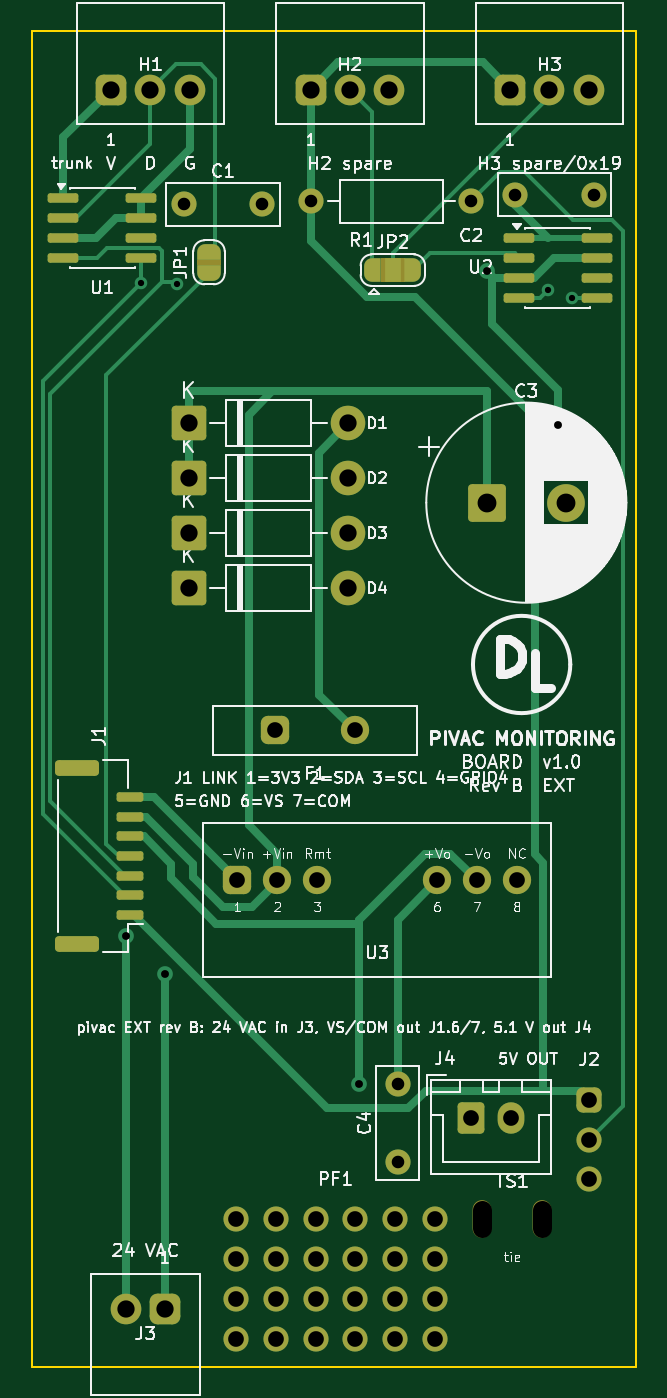
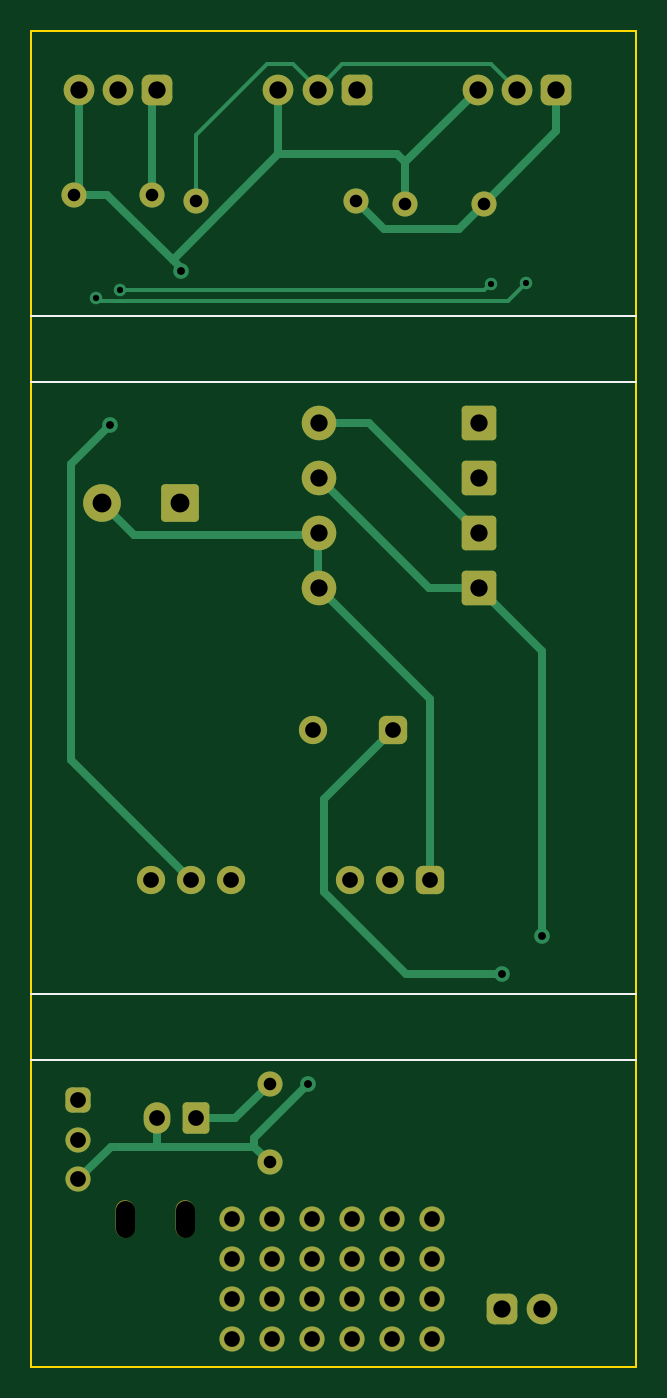
Circuit board: 10 layer files. Board 38.5 x 85.0 mm.
- bottom_copper: ext-board-B_Cu.gbl (10316 bytes)
- bottom_mask: ext-board-B_Mask.gbs (4247 bytes)
- paste: ext-board-B_Paste.gbp (490 bytes)
- bottom_silk: ext-board-B_Silkscreen.gbo (4445 bytes)
- outline: ext-board-Edge_Cuts.gm1 (601 bytes)
- top_copper: ext-board-F_Cu.gtl (17864 bytes)
- top_mask: ext-board-F_Mask.gts (7833 bytes)
- paste: ext-board-F_Paste.gtp (2035 bytes)
- top_silk: ext-board-F_Silkscreen.gto (119243 bytes)
- drill: ext-board.drl (1719 bytes)

=== bottom_copper: ext-board-B_Cu.gbl (10316 bytes, source omitted) ===
=== bottom_mask: ext-board-B_Mask.gbs ===
G04 #@! TF.GenerationSoftware,KiCad,Pcbnew,10.0.6*
G04 #@! TF.CreationDate,2026-09-27T00:34:58-04:00*
G04 #@! TF.ProjectId,ext-board,6578742d-626f-4617-9264-2e6b69636164,rev?*
G04 #@! TF.SameCoordinates,Original*
G04 #@! TF.FileFunction,Soldermask,Bot*
G04 #@! TF.FilePolarity,Negative*
%FSLAX46Y46*%
G04 Gerber Fmt 4.6, Leading zero omitted, Abs format (unit mm)*
G04 Created by KiCad (PCBNEW 10.0.6) date 2026-09-27 00:34:58*
%MOMM*%
%LPD*%
G01*
G04 APERTURE LIST*
G04 Aperture macros list*
%AMRoundRect*
0 Rectangle with rounded corners*
0 $1 Rounding radius*
0 $2 $3 $4 $5 $6 $7 $8 $9 X,Y pos of 4 corners*
0 Add a 4 corners polygon primitive as box body*
4,1,4,$2,$3,$4,$5,$6,$7,$8,$9,$2,$3,0*
0 Add four circle primitives for the rounded corners*
1,1,$1+$1,$2,$3*
1,1,$1+$1,$4,$5*
1,1,$1+$1,$6,$7*
1,1,$1+$1,$8,$9*
0 Add four rect primitives between the rounded corners*
20,1,$1+$1,$2,$3,$4,$5,0*
20,1,$1+$1,$4,$5,$6,$7,0*
20,1,$1+$1,$6,$7,$8,$9,0*
20,1,$1+$1,$8,$9,$2,$3,0*%
G04 Aperture macros list end*
%ADD10RoundRect,0.487500X-0.487500X-0.487500X0.487500X-0.487500X0.487500X0.487500X-0.487500X0.487500X0*%
%ADD11C,1.950000*%
%ADD12RoundRect,0.400000X-0.400000X-0.400000X0.400000X-0.400000X0.400000X0.400000X-0.400000X0.400000X0*%
%ADD13C,1.600000*%
%ADD14RoundRect,0.249999X-0.850001X-0.850001X0.850001X-0.850001X0.850001X0.850001X-0.850001X0.850001X0*%
%ADD15C,2.200000*%
%ADD16RoundRect,0.450000X-0.450000X-0.450000X0.450000X-0.450000X0.450000X0.450000X-0.450000X0.450000X0*%
%ADD17C,1.800000*%
%ADD18RoundRect,0.487500X0.487500X0.487500X-0.487500X0.487500X-0.487500X-0.487500X0.487500X-0.487500X0*%
%ADD19RoundRect,0.250000X-0.600000X-0.750000X0.600000X-0.750000X0.600000X0.750000X-0.600000X0.750000X0*%
%ADD20O,1.700000X2.000000*%
%ADD21O,1.200000X2.400000*%
%ADD22RoundRect,0.250001X-0.949999X-0.949999X0.949999X-0.949999X0.949999X0.949999X-0.949999X0.949999X0*%
%ADD23C,2.400000*%
G04 APERTURE END LIST*
D10*
G04 #@! TO.C,H3*
X30470000Y-3700000D03*
D11*
X32970000Y-3700000D03*
X35470000Y-3700000D03*
G04 #@! TD*
D12*
G04 #@! TO.C,J2*
X35500000Y-68000000D03*
D13*
X35500000Y-70540000D03*
X35500000Y-73080000D03*
G04 #@! TD*
G04 #@! TO.C,R1*
X17820000Y-10800000D03*
X27980000Y-10800000D03*
G04 #@! TD*
D14*
G04 #@! TO.C,D1*
X10000000Y-24950000D03*
D15*
X20160000Y-24950000D03*
G04 #@! TD*
D10*
G04 #@! TO.C,H1*
X5070000Y-3700000D03*
D11*
X7570000Y-3700000D03*
X10070000Y-3700000D03*
G04 #@! TD*
D16*
G04 #@! TO.C,F1*
X15500000Y-44500000D03*
D17*
X20580000Y-44500000D03*
G04 #@! TD*
D18*
G04 #@! TO.C,J3*
X8500000Y-81300000D03*
D11*
X6000000Y-81300000D03*
G04 #@! TD*
D14*
G04 #@! TO.C,D3*
X10000000Y-31950000D03*
D15*
X20160000Y-31950000D03*
G04 #@! TD*
D13*
G04 #@! TO.C,C2*
X30800000Y-10400000D03*
X35800000Y-10400000D03*
G04 #@! TD*
D16*
G04 #@! TO.C,U3*
X13110000Y-54040000D03*
D17*
X15650000Y-54040000D03*
X18190000Y-54040000D03*
X25810000Y-54040000D03*
X28350000Y-54040000D03*
X30890000Y-54040000D03*
G04 #@! TD*
D14*
G04 #@! TO.C,D4*
X10000000Y-35450000D03*
D15*
X20160000Y-35450000D03*
G04 #@! TD*
D14*
G04 #@! TO.C,D2*
X10000000Y-28450000D03*
D15*
X20160000Y-28450000D03*
G04 #@! TD*
D13*
G04 #@! TO.C,C4*
X23300000Y-67000000D03*
X23300000Y-72000000D03*
G04 #@! TD*
D19*
G04 #@! TO.C,J4*
X28000000Y-69200000D03*
D20*
X30500000Y-69200000D03*
G04 #@! TD*
D10*
G04 #@! TO.C,H2*
X17770000Y-3700000D03*
D11*
X20270000Y-3700000D03*
X22770000Y-3700000D03*
G04 #@! TD*
D13*
G04 #@! TO.C,PF1*
X13000000Y-75600000D03*
X15540000Y-75600000D03*
X18080000Y-75600000D03*
X20620000Y-75600000D03*
X23160000Y-75600000D03*
X25700000Y-75600000D03*
X13000000Y-78140000D03*
X15540000Y-78140000D03*
X18080000Y-78140000D03*
X20620000Y-78140000D03*
X23160000Y-78140000D03*
X25700000Y-78140000D03*
X13000000Y-80680000D03*
X15540000Y-80680000D03*
X18080000Y-80680000D03*
X20620000Y-80680000D03*
X23160000Y-80680000D03*
X25700000Y-80680000D03*
X13000000Y-83220000D03*
X15540000Y-83220000D03*
X18080000Y-83220000D03*
X20620000Y-83220000D03*
X23160000Y-83220000D03*
X25700000Y-83220000D03*
G04 #@! TD*
G04 #@! TO.C,C1*
X9700000Y-11000000D03*
X14700000Y-11000000D03*
G04 #@! TD*
D21*
G04 #@! TO.C,TS1*
X28700000Y-75600000D03*
X32500000Y-75600000D03*
G04 #@! TD*
D22*
G04 #@! TO.C,C3*
X29000000Y-30000000D03*
D23*
X34000000Y-30000000D03*
G04 #@! TD*
M02*

=== paste: ext-board-B_Paste.gbp ===
G04 #@! TF.GenerationSoftware,KiCad,Pcbnew,10.0.6*
G04 #@! TF.CreationDate,2026-09-27T00:34:58-04:00*
G04 #@! TF.ProjectId,ext-board,6578742d-626f-4617-9264-2e6b69636164,rev?*
G04 #@! TF.SameCoordinates,Original*
G04 #@! TF.FileFunction,Paste,Bot*
G04 #@! TF.FilePolarity,Positive*
%FSLAX46Y46*%
G04 Gerber Fmt 4.6, Leading zero omitted, Abs format (unit mm)*
G04 Created by KiCad (PCBNEW 10.0.6) date 2026-09-27 00:34:58*
%MOMM*%
%LPD*%
G01*
G04 APERTURE LIST*
G04 APERTURE END LIST*
M02*

=== bottom_silk: ext-board-B_Silkscreen.gbo ===
G04 #@! TF.GenerationSoftware,KiCad,Pcbnew,10.0.6*
G04 #@! TF.CreationDate,2026-09-27T00:34:58-04:00*
G04 #@! TF.ProjectId,ext-board,6578742d-626f-4617-9264-2e6b69636164,rev?*
G04 #@! TF.SameCoordinates,Original*
G04 #@! TF.FileFunction,Legend,Bot*
G04 #@! TF.FilePolarity,Positive*
%FSLAX46Y46*%
G04 Gerber Fmt 4.6, Leading zero omitted, Abs format (unit mm)*
G04 Created by KiCad (PCBNEW 10.0.6) date 2026-09-27 00:34:58*
%MOMM*%
%LPD*%
G01*
G04 APERTURE LIST*
G04 Aperture macros list*
%AMRoundRect*
0 Rectangle with rounded corners*
0 $1 Rounding radius*
0 $2 $3 $4 $5 $6 $7 $8 $9 X,Y pos of 4 corners*
0 Add a 4 corners polygon primitive as box body*
4,1,4,$2,$3,$4,$5,$6,$7,$8,$9,$2,$3,0*
0 Add four circle primitives for the rounded corners*
1,1,$1+$1,$2,$3*
1,1,$1+$1,$4,$5*
1,1,$1+$1,$6,$7*
1,1,$1+$1,$8,$9*
0 Add four rect primitives between the rounded corners*
20,1,$1+$1,$2,$3,$4,$5,0*
20,1,$1+$1,$4,$5,$6,$7,0*
20,1,$1+$1,$6,$7,$8,$9,0*
20,1,$1+$1,$8,$9,$2,$3,0*%
G04 Aperture macros list end*
%ADD10C,0.100000*%
%ADD11RoundRect,0.487500X-0.487500X-0.487500X0.487500X-0.487500X0.487500X0.487500X-0.487500X0.487500X0*%
%ADD12C,1.950000*%
%ADD13RoundRect,0.400000X-0.400000X-0.400000X0.400000X-0.400000X0.400000X0.400000X-0.400000X0.400000X0*%
%ADD14C,1.600000*%
%ADD15RoundRect,0.249999X-0.850001X-0.850001X0.850001X-0.850001X0.850001X0.850001X-0.850001X0.850001X0*%
%ADD16C,2.200000*%
%ADD17RoundRect,0.450000X-0.450000X-0.450000X0.450000X-0.450000X0.450000X0.450000X-0.450000X0.450000X0*%
%ADD18C,1.800000*%
%ADD19RoundRect,0.487500X0.487500X0.487500X-0.487500X0.487500X-0.487500X-0.487500X0.487500X-0.487500X0*%
%ADD20RoundRect,0.250000X-0.600000X-0.750000X0.600000X-0.750000X0.600000X0.750000X-0.600000X0.750000X0*%
%ADD21O,1.700000X2.000000*%
%ADD22O,1.200000X2.400000*%
%ADD23RoundRect,0.250001X-0.949999X-0.949999X0.949999X-0.949999X0.949999X0.949999X-0.949999X0.949999X0*%
%ADD24C,2.400000*%
G04 APERTURE END LIST*
D10*
X0Y-18110000D02*
X38500000Y-18110000D01*
X0Y-22310000D02*
X38500000Y-22310000D01*
X0Y-61290000D02*
X38500000Y-61290000D01*
X0Y-65489999D02*
X38500000Y-65489999D01*
%LPC*%
D11*
G04 #@! TO.C,H3*
X30470000Y-3700000D03*
D12*
X32970000Y-3700000D03*
X35470000Y-3700000D03*
G04 #@! TD*
D13*
G04 #@! TO.C,J2*
X35500000Y-68000000D03*
D14*
X35500000Y-70540000D03*
X35500000Y-73080000D03*
G04 #@! TD*
G04 #@! TO.C,R1*
X17820000Y-10800000D03*
X27980000Y-10800000D03*
G04 #@! TD*
D15*
G04 #@! TO.C,D1*
X10000000Y-24950000D03*
D16*
X20160000Y-24950000D03*
G04 #@! TD*
D11*
G04 #@! TO.C,H1*
X5070000Y-3700000D03*
D12*
X7570000Y-3700000D03*
X10070000Y-3700000D03*
G04 #@! TD*
D17*
G04 #@! TO.C,F1*
X15500000Y-44500000D03*
D18*
X20580000Y-44500000D03*
G04 #@! TD*
D19*
G04 #@! TO.C,J3*
X8500000Y-81300000D03*
D12*
X6000000Y-81300000D03*
G04 #@! TD*
D15*
G04 #@! TO.C,D3*
X10000000Y-31950000D03*
D16*
X20160000Y-31950000D03*
G04 #@! TD*
D14*
G04 #@! TO.C,C2*
X30800000Y-10400000D03*
X35800000Y-10400000D03*
G04 #@! TD*
D17*
G04 #@! TO.C,U3*
X13110000Y-54040000D03*
D18*
X15650000Y-54040000D03*
X18190000Y-54040000D03*
X25810000Y-54040000D03*
X28350000Y-54040000D03*
X30890000Y-54040000D03*
G04 #@! TD*
D15*
G04 #@! TO.C,D4*
X10000000Y-35450000D03*
D16*
X20160000Y-35450000D03*
G04 #@! TD*
D15*
G04 #@! TO.C,D2*
X10000000Y-28450000D03*
D16*
X20160000Y-28450000D03*
G04 #@! TD*
D14*
G04 #@! TO.C,C4*
X23300000Y-67000000D03*
X23300000Y-72000000D03*
G04 #@! TD*
D20*
G04 #@! TO.C,J4*
X28000000Y-69200000D03*
D21*
X30500000Y-69200000D03*
G04 #@! TD*
D11*
G04 #@! TO.C,H2*
X17770000Y-3700000D03*
D12*
X20270000Y-3700000D03*
X22770000Y-3700000D03*
G04 #@! TD*
D14*
G04 #@! TO.C,PF1*
X13000000Y-75600000D03*
X15540000Y-75600000D03*
X18080000Y-75600000D03*
X20620000Y-75600000D03*
X23160000Y-75600000D03*
X25700000Y-75600000D03*
X13000000Y-78140000D03*
X15540000Y-78140000D03*
X18080000Y-78140000D03*
X20620000Y-78140000D03*
X23160000Y-78140000D03*
X25700000Y-78140000D03*
X13000000Y-80680000D03*
X15540000Y-80680000D03*
X18080000Y-80680000D03*
X20620000Y-80680000D03*
X23160000Y-80680000D03*
X25700000Y-80680000D03*
X13000000Y-83220000D03*
X15540000Y-83220000D03*
X18080000Y-83220000D03*
X20620000Y-83220000D03*
X23160000Y-83220000D03*
X25700000Y-83220000D03*
G04 #@! TD*
G04 #@! TO.C,C1*
X9700000Y-11000000D03*
X14700000Y-11000000D03*
G04 #@! TD*
D22*
G04 #@! TO.C,TS1*
X28700000Y-75600000D03*
X32500000Y-75600000D03*
G04 #@! TD*
D23*
G04 #@! TO.C,C3*
X29000000Y-30000000D03*
D24*
X34000000Y-30000000D03*
G04 #@! TD*
%LPD*%
M02*

=== outline: ext-board-Edge_Cuts.gm1 ===
G04 #@! TF.GenerationSoftware,KiCad,Pcbnew,10.0.6*
G04 #@! TF.CreationDate,2026-09-27T00:34:58-04:00*
G04 #@! TF.ProjectId,ext-board,6578742d-626f-4617-9264-2e6b69636164,rev?*
G04 #@! TF.SameCoordinates,Original*
G04 #@! TF.FileFunction,Profile,NP*
%FSLAX46Y46*%
G04 Gerber Fmt 4.6, Leading zero omitted, Abs format (unit mm)*
G04 Created by KiCad (PCBNEW 10.0.6) date 2026-09-27 00:34:58*
%MOMM*%
%LPD*%
G01*
G04 APERTURE LIST*
G04 #@! TA.AperFunction,Profile*
%ADD10C,0.100000*%
G04 #@! TD*
G04 APERTURE END LIST*
D10*
X0Y0D02*
X38500000Y0D01*
X38500000Y-85000000D01*
X0Y-85000000D01*
X0Y0D01*
M02*

=== top_copper: ext-board-F_Cu.gtl (17864 bytes, source omitted) ===
=== top_mask: ext-board-F_Mask.gts (7833 bytes, source omitted) ===
=== paste: ext-board-F_Paste.gtp (2035 bytes, source withheld) ===
=== top_silk: ext-board-F_Silkscreen.gto (119243 bytes, source omitted) ===
=== drill: ext-board.drl ===
M48
; DRILL file KiCad 10.0.6 date 2026-09-27T00:34:58
; FORMAT={-:-/ absolute / metric / decimal}
; #@! TF.CreationDate,2026-09-27T00:34:58-04:00
; #@! TF.GenerationSoftware,Kicad,Pcbnew,10.0.6
; #@! TF.FileFunction,MixedPlating,1,2
FMAT,2
METRIC
; #@! TA.AperFunction,Plated,PTH,ViaDrill
T1C0.400
; #@! TA.AperFunction,Plated,PTH,ViaDrill
T2C0.500
; #@! TA.AperFunction,Plated,PTH,ComponentDrill
T3C0.800
; #@! TA.AperFunction,Plated,PTH,ComponentDrill
T4C1.000
; #@! TA.AperFunction,Plated,PTH,ComponentDrill
T5C1.100
; #@! TA.AperFunction,Plated,PTH,ComponentDrill
T6C1.200
; #@! TA.AperFunction,NonPlated,NPTH,ComponentDrill
T7C1.200
%
G90
G05
T1
X6.975Y-16.001
X9.247Y-16.055
X32.877Y-16.46
X34.386Y-16.955
T2
X6.0Y-57.592
X8.5Y-60.005
X20.875Y-67.019
X28.994Y-15.272
X33.509Y-25.072
T3
X9.7Y-11.0
X14.7Y-11.0
X17.82Y-10.8
X23.3Y-67.0
X23.3Y-72.0
X27.98Y-10.8
X30.8Y-10.4
X35.8Y-10.4
T4
X13.0Y-75.6
X13.0Y-78.14
X13.0Y-80.68
X13.0Y-83.22
X13.11Y-54.04
X15.5Y-44.5
X15.54Y-75.6
X15.54Y-78.14
X15.54Y-80.68
X15.54Y-83.22
X15.65Y-54.04
X18.08Y-75.6
X18.08Y-78.14
X18.08Y-80.68
X18.08Y-83.22
X18.19Y-54.04
X20.58Y-44.5
X20.62Y-75.6
X20.62Y-78.14
X20.62Y-80.68
X20.62Y-83.22
X23.16Y-75.6
X23.16Y-78.14
X23.16Y-80.68
X23.16Y-83.22
X25.7Y-75.6
X25.7Y-78.14
X25.7Y-80.68
X25.7Y-83.22
X25.81Y-54.04
X28.0Y-69.2
X28.35Y-54.04
X30.5Y-69.2
X30.89Y-54.04
X35.5Y-68.0
X35.5Y-70.54
X35.5Y-73.08
T5
X5.07Y-3.7
X6.0Y-81.3
X7.57Y-3.7
X8.5Y-81.3
X10.0Y-24.95
X10.0Y-28.45
X10.0Y-31.95
X10.0Y-35.45
X10.07Y-3.7
X17.77Y-3.7
X20.16Y-24.95
X20.16Y-28.45
X20.16Y-31.95
X20.16Y-35.45
X20.27Y-3.7
X22.77Y-3.7
X30.47Y-3.7
X32.97Y-3.7
X35.47Y-3.7
T6
X29.0Y-30.0
X34.0Y-30.0
T7
X28.7Y-75.0G85X28.7Y-76.2
G05
X32.5Y-75.0G85X32.5Y-76.2
G05
M30
